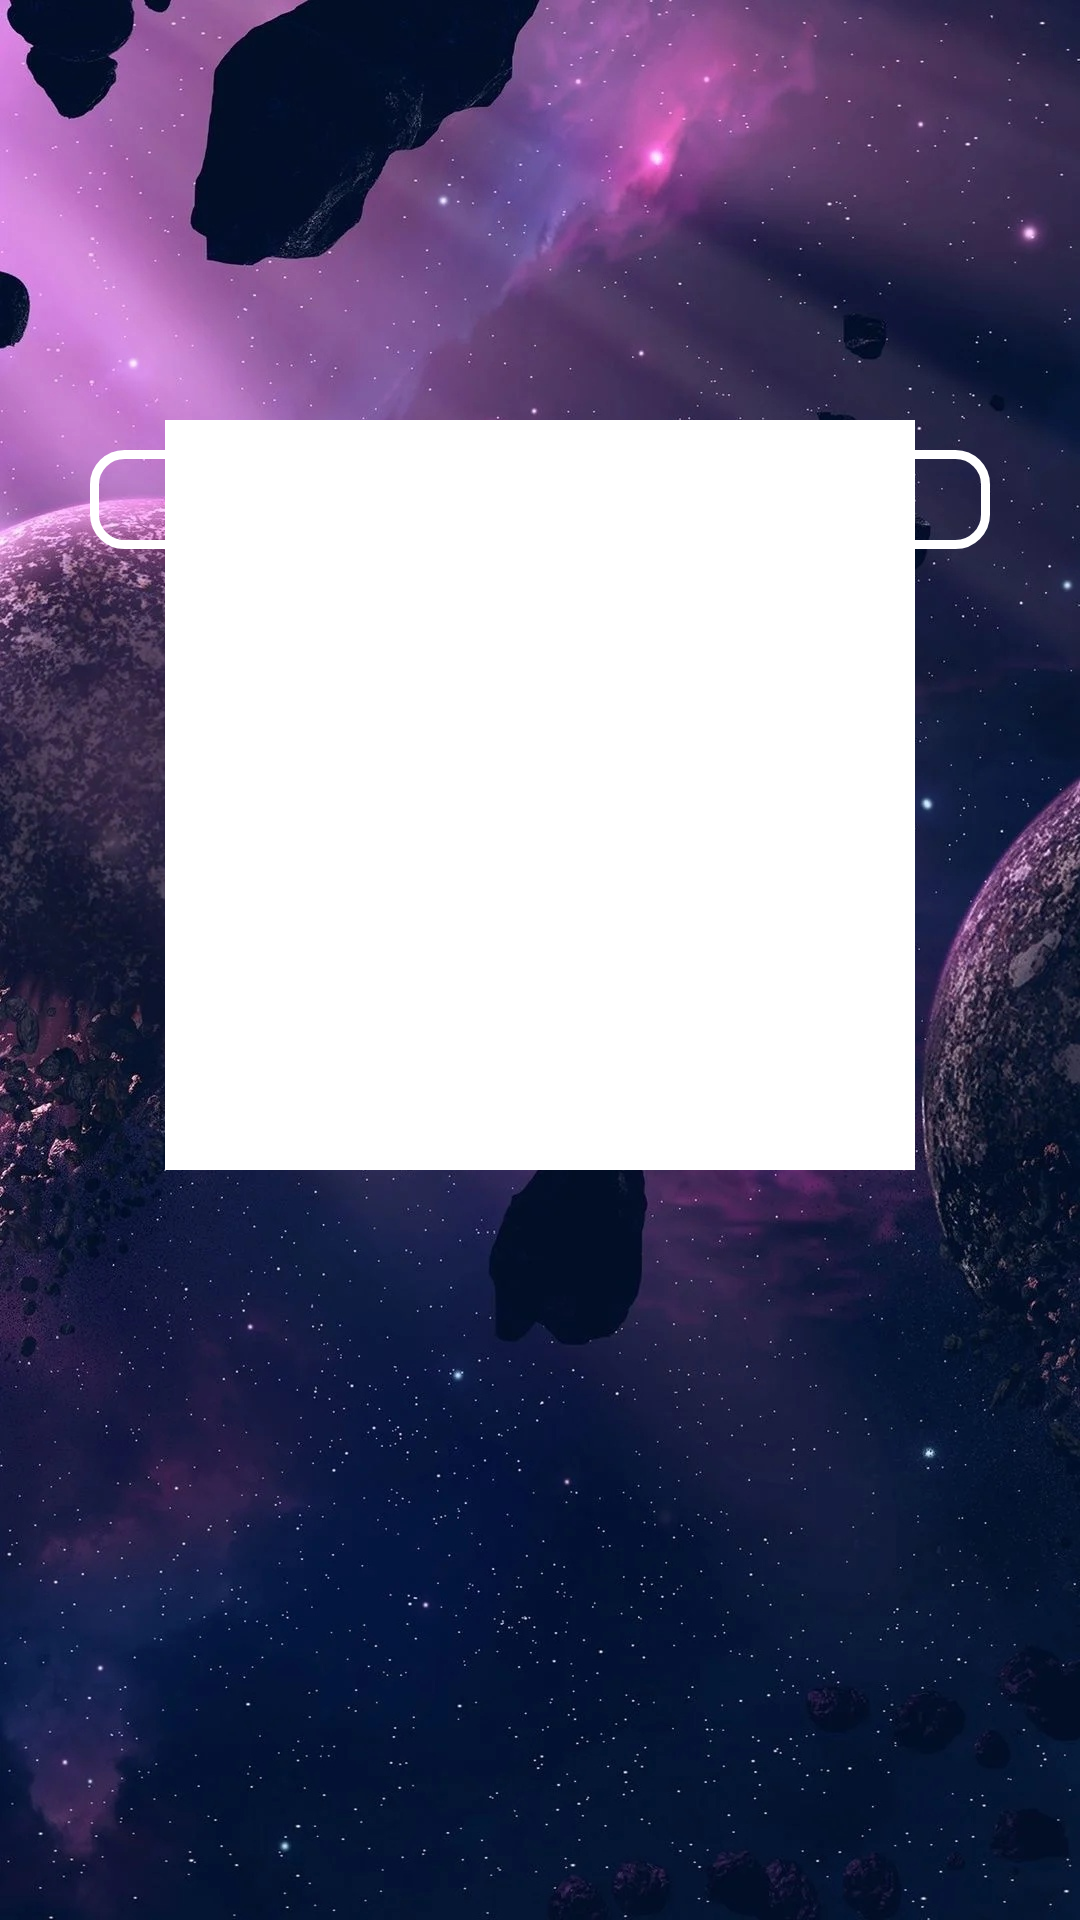

This screen was rendered from an Android layout file. Write that file and the resources it references.
<!-- AndroidManifest.xml: application theme Theme.AndroidDevelopment -->
<!-- res/layout/activity_second.xml -->
<?xml version="1.0" encoding="utf-8"?>
<androidx.constraintlayout.widget.ConstraintLayout xmlns:android="http://schemas.android.com/apk/res/android"
    xmlns:app="http://schemas.android.com/apk/res-auto"
    xmlns:tools="http://schemas.android.com/tools"
    android:background="@drawable/space_background_second"
    android:layout_width="match_parent"
    android:layout_height="match_parent"
    tools:context=".SecondActivity">

    <TextView
        android:id="@+id/tv_text"
        android:layout_width="match_parent"
        android:layout_height="wrap_content"
        android:layout_marginTop="150dp"
        android:layout_marginStart="30dp"
        android:layout_marginEnd="30dp"
        android:textSize="20sp"
        android:textColor="@color/white"
        android:background="@drawable/rounded_corners_layout"
        app:layout_constraintEnd_toEndOf="parent"
        app:layout_constraintStart_toStartOf="parent"
        app:layout_constraintTop_toTopOf="parent" />

    <ImageView
        android:id="@+id/image"
        android:layout_width="250dp"
        android:layout_height="250dp"
        android:layout_marginBottom="250dp"
         android:background="@color/white"
        android:padding="4dp"
        android:scaleType="centerCrop"
        app:layout_constraintBottom_toBottomOf="parent"
        app:layout_constraintEnd_toEndOf="parent"
        app:layout_constraintStart_toStartOf="parent" />

</androidx.constraintlayout.widget.ConstraintLayout>
<!-- resources referenced by this layout -->
<resources>
  <color name="white">#FFFFFFFF</color>
  <!-- drawable rounded_corners_layout (drawable) -->
  <?xml version="1.0" encoding="utf-8"?>
  <shape xmlns:android="http://schemas.android.com/apk/res/android">
      <corners android:radius="10dp" />
      <stroke android:width="3dp"
          android:color="@color/white"/>
      <padding
          android:top="3dp"
          android:left="3dp"
          android:bottom="3dp"
          android:right="3dp" />
  </shape>
  <!-- drawable space_background_second: jpg bitmap (drawable, 461667 bytes) -->
  <style name="Theme.AndroidDevelopment" parent="Theme.MaterialComponents.DayNight.NoActionBar">
          
          <item name="colorPrimary">@color/purple_500</item>
          <item name="colorPrimaryVariant">@color/black</item>
          <item name="colorOnPrimary">@color/white</item>
          
          <item name="colorSecondary">@color/teal_200</item>
          <item name="colorSecondaryVariant">@color/teal_700</item>
          <item name="colorOnSecondary">@color/black</item>
          
          <item name="android:statusBarColor" tools:targetApi="l">?attr/colorPrimaryVariant</item>
          
      </style>
  <color name="purple_500">#FF6200EE</color>
  <color name="black">#FF000000</color>
  <color name="teal_200">#FF03DAC5</color>
  <color name="teal_700">#FF018786</color>
</resources>
